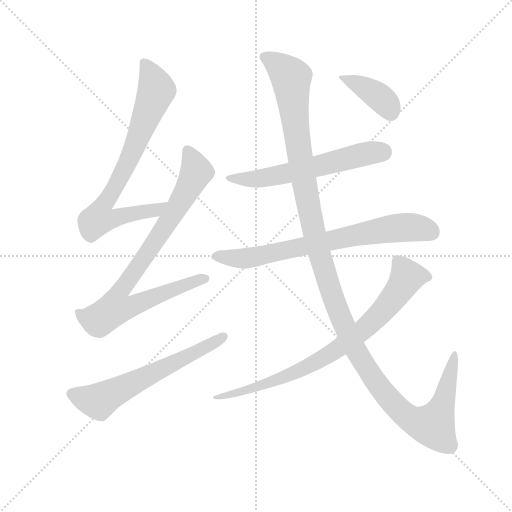
t = 0.00 s
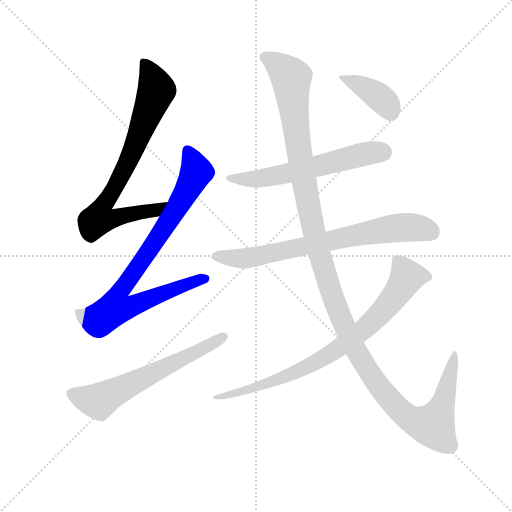
t = 1.56 s
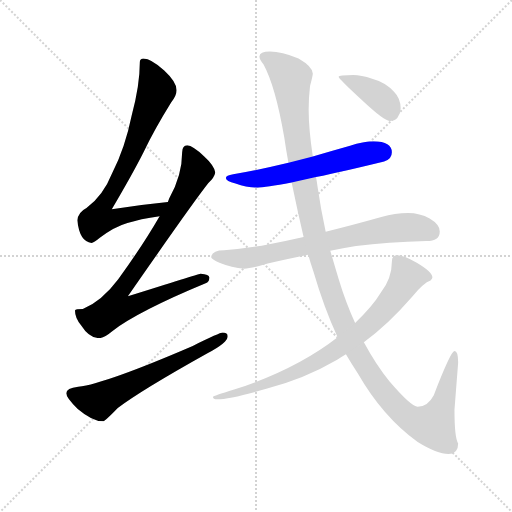
t = 3.11 s
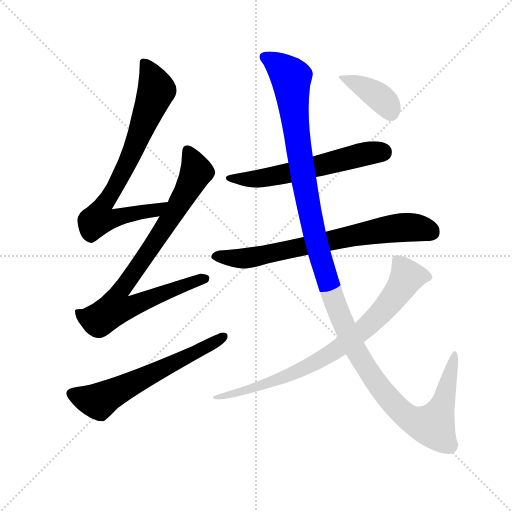
t = 4.67 s
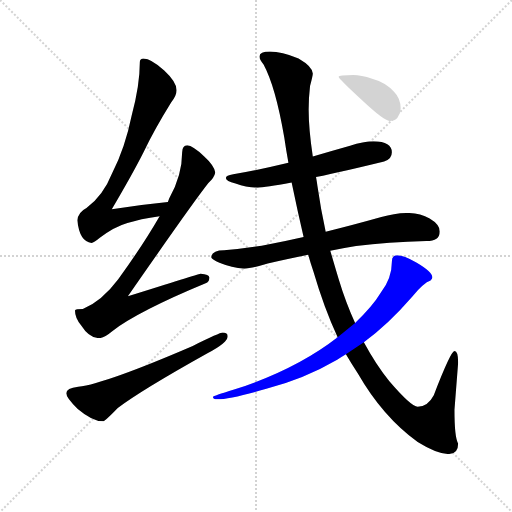
t = 6.22 s
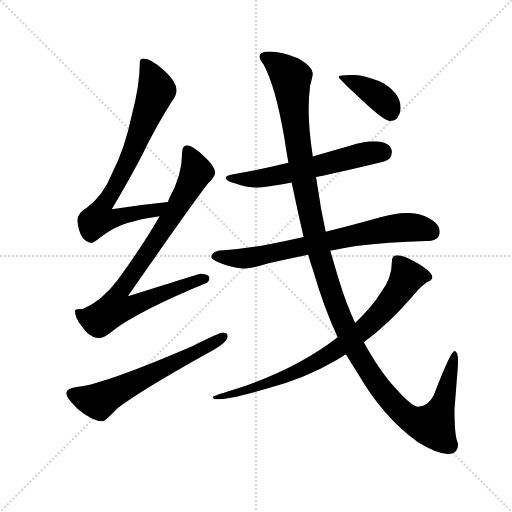
t = 7.78 s

The animated SVG that drew these frames (rendered in a browser with its animation timeline set to each time). Animation: 8 CSS @keyframes rules; one cycle of 7.78 s.

<svg version="1.1" viewBox="0 0 1024 1024" xmlns="http://www.w3.org/2000/svg">
  <g stroke="lightgray" stroke-dasharray="1,1" stroke-width="1" transform="scale(4, 4)">
    <line x1="0" y1="0" x2="256" y2="256"></line>
    <line x1="256" y1="0" x2="0" y2="256"></line>
    <line x1="128" y1="0" x2="128" y2="256"></line>
    <line x1="0" y1="128" x2="256" y2="128"></line>
  </g>
  <g transform="scale(0.92, -0.92) translate(60, -850)">
    <style type="text/css">
      
        @keyframes keyframes0 {
          from {
            stroke: blue;
            stroke-dashoffset: 779;
            stroke-width: 128;
          }
          72% {
            animation-timing-function: step-end;
            stroke: blue;
            stroke-dashoffset: 0;
            stroke-width: 128;
          }
          to {
            stroke: black;
            stroke-width: 1024;
          }
        }
        #make-me-a-hanzi-animation-0 {
          animation: keyframes0 0.8839518229166666s both;
          animation-delay: 0s;
          animation-timing-function: linear;
        }
      
        @keyframes keyframes1 {
          from {
            stroke: blue;
            stroke-dashoffset: 859;
            stroke-width: 128;
          }
          74% {
            animation-timing-function: step-end;
            stroke: blue;
            stroke-dashoffset: 0;
            stroke-width: 128;
          }
          to {
            stroke: black;
            stroke-width: 1024;
          }
        }
        #make-me-a-hanzi-animation-1 {
          animation: keyframes1 0.9490559895833334s both;
          animation-delay: 0.8839518229166666s;
          animation-timing-function: linear;
        }
      
        @keyframes keyframes2 {
          from {
            stroke: blue;
            stroke-dashoffset: 623;
            stroke-width: 128;
          }
          67% {
            animation-timing-function: step-end;
            stroke: blue;
            stroke-dashoffset: 0;
            stroke-width: 128;
          }
          to {
            stroke: black;
            stroke-width: 1024;
          }
        }
        #make-me-a-hanzi-animation-2 {
          animation: keyframes2 0.7569986979166666s both;
          animation-delay: 1.8330078125s;
          animation-timing-function: linear;
        }
      
        @keyframes keyframes3 {
          from {
            stroke: blue;
            stroke-dashoffset: 597;
            stroke-width: 128;
          }
          66% {
            animation-timing-function: step-end;
            stroke: blue;
            stroke-dashoffset: 0;
            stroke-width: 128;
          }
          to {
            stroke: black;
            stroke-width: 1024;
          }
        }
        #make-me-a-hanzi-animation-3 {
          animation: keyframes3 0.73583984375s both;
          animation-delay: 2.5900065104166665s;
          animation-timing-function: linear;
        }
      
        @keyframes keyframes4 {
          from {
            stroke: blue;
            stroke-dashoffset: 735;
            stroke-width: 128;
          }
          71% {
            animation-timing-function: step-end;
            stroke: blue;
            stroke-dashoffset: 0;
            stroke-width: 128;
          }
          to {
            stroke: black;
            stroke-width: 1024;
          }
        }
        #make-me-a-hanzi-animation-4 {
          animation: keyframes4 0.84814453125s both;
          animation-delay: 3.3258463541666665s;
          animation-timing-function: linear;
        }
      
        @keyframes keyframes5 {
          from {
            stroke: blue;
            stroke-dashoffset: 1352;
            stroke-width: 128;
          }
          81% {
            animation-timing-function: step-end;
            stroke: blue;
            stroke-dashoffset: 0;
            stroke-width: 128;
          }
          to {
            stroke: black;
            stroke-width: 1024;
          }
        }
        #make-me-a-hanzi-animation-5 {
          animation: keyframes5 1.3502604166666667s both;
          animation-delay: 4.173990885416666s;
          animation-timing-function: linear;
        }
      
        @keyframes keyframes6 {
          from {
            stroke: blue;
            stroke-dashoffset: 805;
            stroke-width: 128;
          }
          72% {
            animation-timing-function: step-end;
            stroke: blue;
            stroke-dashoffset: 0;
            stroke-width: 128;
          }
          to {
            stroke: black;
            stroke-width: 1024;
          }
        }
        #make-me-a-hanzi-animation-6 {
          animation: keyframes6 0.9051106770833334s both;
          animation-delay: 5.524251302083333s;
          animation-timing-function: linear;
        }
      
        @keyframes keyframes7 {
          from {
            stroke: blue;
            stroke-dashoffset: 395;
            stroke-width: 128;
          }
          56% {
            animation-timing-function: step-end;
            stroke: blue;
            stroke-dashoffset: 0;
            stroke-width: 128;
          }
          to {
            stroke: black;
            stroke-width: 1024;
          }
        }
        #make-me-a-hanzi-animation-7 {
          animation: keyframes7 0.5714518229166666s both;
          animation-delay: 6.429361979166666s;
          animation-timing-function: linear;
        }
      
    </style>
    
      <path d="M 305 411 Q 243 405 183 395 Q 230 475 252 519 Q 276 569 312 627 Q 324 643 324 654 Q 324 672 297 697 Q 268 723 252 723 Q 244 723 244 715 Q 244 664 226 598 Q 212 529 184 474 Q 164 424 128 398 Q 110 389 108 371 Q 113 324 139 322 Q 144 322 157 333 Q 189 357 217 365 Q 244 374 287 380 C 317 385 335 414 305 411 Z" fill="lightgray"></path>
    
      <path d="M 347 534 Q 336 533 336 519 Q 336 469 308 419 Q 307 417 305 411 L 287 380 Q 250 316 197 243 Q 162 196 120 178 Q 104 178 103 175 Q 103 158 117 142 Q 134 115 156 115 Q 166 115 184 130 Q 240 173 387 234 Q 395 237 395 247 Q 395 254 376 255 Q 368 253 218 206 Q 359 409 393 452 Q 406 464 408 475 Q 406 490 384 510 Q 359 533 347 534 Z" fill="lightgray"></path>
    
      <path d="M 424 127 Q 418 127 359 98 Q 171 17 110 9 Q 84 6 84 -5 Q 84 -15 109 -39 Q 141 -66 164 -66 Q 168 -66 196 -37 Q 246 1 391 82 Q 435 105 435 119 Q 435 127 424 127 Z" fill="lightgray"></path>
    
      <path d="M 752 543 Q 730 543 701 533 Q 659 521 620 510 L 567 496 Q 501 480 447 471 Q 431 468 431 463 Q 431 456 452 451 Q 477 442 500 442 Q 516 442 574 453 L 627 465 Q 685 477 775 499 Q 792 504 792 519 Q 792 542 752 543 Z" fill="lightgray"></path>
    
      <path d="M 600 335 Q 560 326 525 319 Q 479 310 427 306 Q 401 306 399 291 Q 401 286 417 279 Q 444 268 471 266 Q 486 266 522 277 Q 561 286 610 296 L 658 305 Q 684 310 714 315 Q 783 324 867 326 Q 896 326 896 347 Q 896 362 874 375 Q 853 387 827 387 Q 799 387 769 378 Q 705 360 648 346 L 600 335 Z" fill="lightgray"></path>
    
      <path d="M 620 510 Q 611 569 611 612 Q 611 637 614 663 Q 620 685 620 690 Q 620 705 589 723 Q 552 738 527 738 Q 504 738 504 727 Q 504 720 513 710 Q 539 662 558 551 Q 562 523 567 496 L 574 453 Q 587 390 600 335 L 610 296 Q 615 278 621 261 Q 645 179 674 117 L 692 80 Q 705 58 718 38 Q 772 -56 848 -111 Q 890 -137 915 -137 Q 936 -137 936 -114 Q 928 -102 928 -41 L 936 62 Q 936 87 928 87 Q 920 87 883 -9 Q 870 -34 848 -34 Q 834 -34 786 22 Q 758 56 731 106 L 712 148 Q 692 191 676 244 Q 667 274 658 305 L 648 346 Q 637 397 630 446 Q 629 454 627 465 L 620 510 Z" fill="lightgray"></path>
    
      <path d="M 674 117 Q 584 47 449 3 Q 403 -11 403 -13 Q 403 -18 412 -18 Q 440 -18 519 5 Q 601 26 673 68 Q 682 74 692 80 L 731 106 Q 785 146 836 205 Q 861 235 876 240 Q 880 245 880 247 Q 880 259 846 279 Q 817 295 804 295 Q 792 295 792 282 Q 792 245 768 214 Q 750 184 712 148 L 674 117 Z" fill="lightgray"></path>
    
      <path d="M 708 687 Q 676 687 676 683 Q 676 679 726 633 Q 775 587 787 587 Q 798 587 804 594 Q 811 604 811 614 Q 811 636 797 650 Q 779 671 749 679 Q 725 687 708 687 Z" fill="lightgray"></path>
    
    
      <clipPath id="make-me-a-hanzi-clip-0">
        <path d="M 305 411 Q 243 405 183 395 Q 230 475 252 519 Q 276 569 312 627 Q 324 643 324 654 Q 324 672 297 697 Q 268 723 252 723 Q 244 723 244 715 Q 244 664 226 598 Q 212 529 184 474 Q 164 424 128 398 Q 110 389 108 371 Q 113 324 139 322 Q 144 322 157 333 Q 189 357 217 365 Q 244 374 287 380 C 317 385 335 414 305 411 Z"></path>
      </clipPath>
      <path clip-path="url(#make-me-a-hanzi-clip-0)" d="M 255 712 L 281 654 L 220 501 L 160 397 L 154 374 L 178 372 L 277 392 L 297 408" fill="none" id="make-me-a-hanzi-animation-0" stroke-dasharray="651 1302" stroke-linecap="round"></path>
    
      <clipPath id="make-me-a-hanzi-clip-1">
        <path d="M 347 534 Q 336 533 336 519 Q 336 469 308 419 Q 307 417 305 411 L 287 380 Q 250 316 197 243 Q 162 196 120 178 Q 104 178 103 175 Q 103 158 117 142 Q 134 115 156 115 Q 166 115 184 130 Q 240 173 387 234 Q 395 237 395 247 Q 395 254 376 255 Q 368 253 218 206 Q 359 409 393 452 Q 406 464 408 475 Q 406 490 384 510 Q 359 533 347 534 Z"></path>
      </clipPath>
      <path clip-path="url(#make-me-a-hanzi-clip-1)" d="M 348 522 L 367 476 L 306 368 L 197 211 L 191 180 L 226 184 L 386 244" fill="none" id="make-me-a-hanzi-animation-1" stroke-dasharray="731 1462" stroke-linecap="round"></path>
    
      <clipPath id="make-me-a-hanzi-clip-2">
        <path d="M 424 127 Q 418 127 359 98 Q 171 17 110 9 Q 84 6 84 -5 Q 84 -15 109 -39 Q 141 -66 164 -66 Q 168 -66 196 -37 Q 246 1 391 82 Q 435 105 435 119 Q 435 127 424 127 Z"></path>
      </clipPath>
      <path clip-path="url(#make-me-a-hanzi-clip-2)" d="M 95 -6 L 136 -20 L 162 -19 L 426 118" fill="none" id="make-me-a-hanzi-animation-2" stroke-dasharray="495 990" stroke-linecap="round"></path>
    
      <clipPath id="make-me-a-hanzi-clip-3">
        <path d="M 752 543 Q 730 543 701 533 Q 659 521 620 510 L 567 496 Q 501 480 447 471 Q 431 468 431 463 Q 431 456 452 451 Q 477 442 500 442 Q 516 442 574 453 L 627 465 Q 685 477 775 499 Q 792 504 792 519 Q 792 542 752 543 Z"></path>
      </clipPath>
      <path clip-path="url(#make-me-a-hanzi-clip-3)" d="M 437 462 L 524 464 L 715 511 L 772 519" fill="none" id="make-me-a-hanzi-animation-3" stroke-dasharray="469 938" stroke-linecap="round"></path>
    
      <clipPath id="make-me-a-hanzi-clip-4">
        <path d="M 600 335 Q 560 326 525 319 Q 479 310 427 306 Q 401 306 399 291 Q 401 286 417 279 Q 444 268 471 266 Q 486 266 522 277 Q 561 286 610 296 L 658 305 Q 684 310 714 315 Q 783 324 867 326 Q 896 326 896 347 Q 896 362 874 375 Q 853 387 827 387 Q 799 387 769 378 Q 705 360 648 346 L 600 335 Z"></path>
      </clipPath>
      <path clip-path="url(#make-me-a-hanzi-clip-4)" d="M 407 294 L 474 288 L 797 354 L 849 355 L 878 346" fill="none" id="make-me-a-hanzi-animation-4" stroke-dasharray="607 1214" stroke-linecap="round"></path>
    
      <clipPath id="make-me-a-hanzi-clip-5">
        <path d="M 620 510 Q 611 569 611 612 Q 611 637 614 663 Q 620 685 620 690 Q 620 705 589 723 Q 552 738 527 738 Q 504 738 504 727 Q 504 720 513 710 Q 539 662 558 551 Q 562 523 567 496 L 574 453 Q 587 390 600 335 L 610 296 Q 615 278 621 261 Q 645 179 674 117 L 692 80 Q 705 58 718 38 Q 772 -56 848 -111 Q 890 -137 915 -137 Q 936 -137 936 -114 Q 928 -102 928 -41 L 936 62 Q 936 87 928 87 Q 920 87 883 -9 Q 870 -34 848 -34 Q 834 -34 786 22 Q 758 56 731 106 L 712 148 Q 692 191 676 244 Q 667 274 658 305 L 648 346 Q 637 397 630 446 Q 629 454 627 465 L 620 510 Z"></path>
      </clipPath>
      <path clip-path="url(#make-me-a-hanzi-clip-5)" d="M 514 726 L 543 710 L 573 681 L 601 451 L 638 285 L 676 171 L 709 96 L 741 42 L 817 -49 L 840 -65 L 882 -75 L 906 -17 L 929 82" fill="none" id="make-me-a-hanzi-animation-5" stroke-dasharray="1224 2448" stroke-linecap="round"></path>
    
      <clipPath id="make-me-a-hanzi-clip-6">
        <path d="M 674 117 Q 584 47 449 3 Q 403 -11 403 -13 Q 403 -18 412 -18 Q 440 -18 519 5 Q 601 26 673 68 Q 682 74 692 80 L 731 106 Q 785 146 836 205 Q 861 235 876 240 Q 880 245 880 247 Q 880 259 846 279 Q 817 295 804 295 Q 792 295 792 282 Q 792 245 768 214 Q 750 184 712 148 L 674 117 Z"></path>
      </clipPath>
      <path clip-path="url(#make-me-a-hanzi-clip-6)" d="M 870 248 L 825 248 L 799 207 L 753 154 L 688 101 L 642 72 L 506 9 L 411 -13" fill="none" id="make-me-a-hanzi-animation-6" stroke-dasharray="677 1354" stroke-linecap="round"></path>
    
      <clipPath id="make-me-a-hanzi-clip-7">
        <path d="M 708 687 Q 676 687 676 683 Q 676 679 726 633 Q 775 587 787 587 Q 798 587 804 594 Q 811 604 811 614 Q 811 636 797 650 Q 779 671 749 679 Q 725 687 708 687 Z"></path>
      </clipPath>
      <path clip-path="url(#make-me-a-hanzi-clip-7)" d="M 679 682 L 747 651 L 778 627 L 789 605" fill="none" id="make-me-a-hanzi-animation-7" stroke-dasharray="267 534" stroke-linecap="round"></path>
    
  </g>
</svg>
